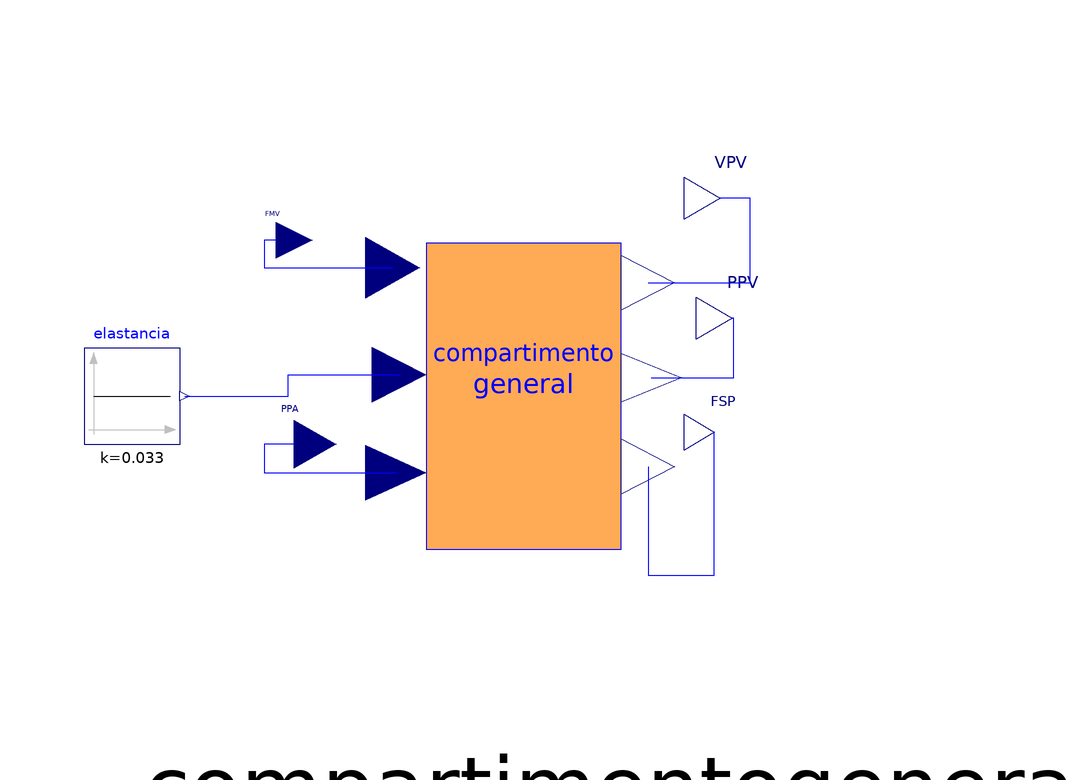

This picture is the connection diagram that the Modelica source below describes through its graphical annotations.

model sistemapulmonarvenoso 
    compartimentogeneral compartimentogeneral1(admitancia(k=7),   Integrator1(y_start=
            240))    annotation (extent=[-36, -36; 76, 66]);
    Modelica.Blocks.Sources.Constant elastancia(k=0.033) 
      annotation (extent=[-74, 6; -58, 22]);
    Modelica.Blocks.Interfaces.RealInput 
                                      FMV "Flujo válvula mitral" 
      annotation (extent=[-48, 34; -36, 46]);
    Modelica.Blocks.Interfaces.RealInput 
                                      PPA "Presión sistema pulmonar arterial" 
      annotation (extent=[-46, -2; -32, 14]);
    Modelica.Blocks.Interfaces.RealOutput 
                                       VPV "Volumen sistema pulmonar venoso" 
      annotation (extent=[26, 40; 38, 54]);
    Modelica.Blocks.Interfaces.RealOutput 
                                       PPV "Presión sistema pulmonar venoso" 
      annotation (extent=[28, 20; 40, 34]);
    Modelica.Blocks.Interfaces.RealOutput 
                                       FSP "Flujo sistema pulmonar" 
      annotation (extent=[26, 2; 36, 14]);
    annotation (Diagram, Icon(
        Rectangle(extent=[-32, 68; 26, -32], style(gradient=3, fillColor=58)),
        Text(
          extent=[-24, 48; 18, 38],
          style(gradient=3, fillColor=58),
          string="sistema"),
        Text(
          extent=[-24, 38; 20, 26],
          style(gradient=3, fillColor=58),
          string="pulmonar"),
        Text(
          extent=[-22, 28; 16, 16],
          style(gradient=3, fillColor=58),
          string="venoso")));
  equation 
    connect(FMV, compartimentogeneral1.flujent) annotation (points=[-42, 40; -44,
           40; -44, 35.4; -22.56, 35.4], style(
        color=3,
        fillColor=69,
        fillPattern=7));
    connect(elastancia.y,       compartimentogeneral1.elastancia) annotation (
        points=[-57.2, 14; -40, 14; -40, 17.55; -21.44, 17.55], style(
        color=3,
        fillColor=69,
        fillPattern=7));
    connect(PPA, compartimentogeneral1.present) annotation (points=[-39, 6; -44,
           6; -44, 1.23; -22, 1.23], style(
        color=3,
        fillColor=69,
        fillPattern=7));
    connect(compartimentogeneral1.volusal, VPV) annotation (points=[20, 32.85;
          37, 32.85; 37, 47; 32, 47], style(
        color=3,
        fillColor=69,
        fillPattern=7));
    connect(compartimentogeneral1.presisal, PPV) annotation (points=[20.56,
          17.04; 34.28, 17.04; 34.28, 27; 34, 27], style(
        color=3,
        fillColor=69,
        fillPattern=7));
    connect(compartimentogeneral1.flujsal, FSP) annotation (points=[20, 2.25;
          20, -15.875; 31, -15.875; 31, 8], style(
        color=3,
        fillColor=69,
        fillPattern=7));
  end sistemapulmonarvenoso;